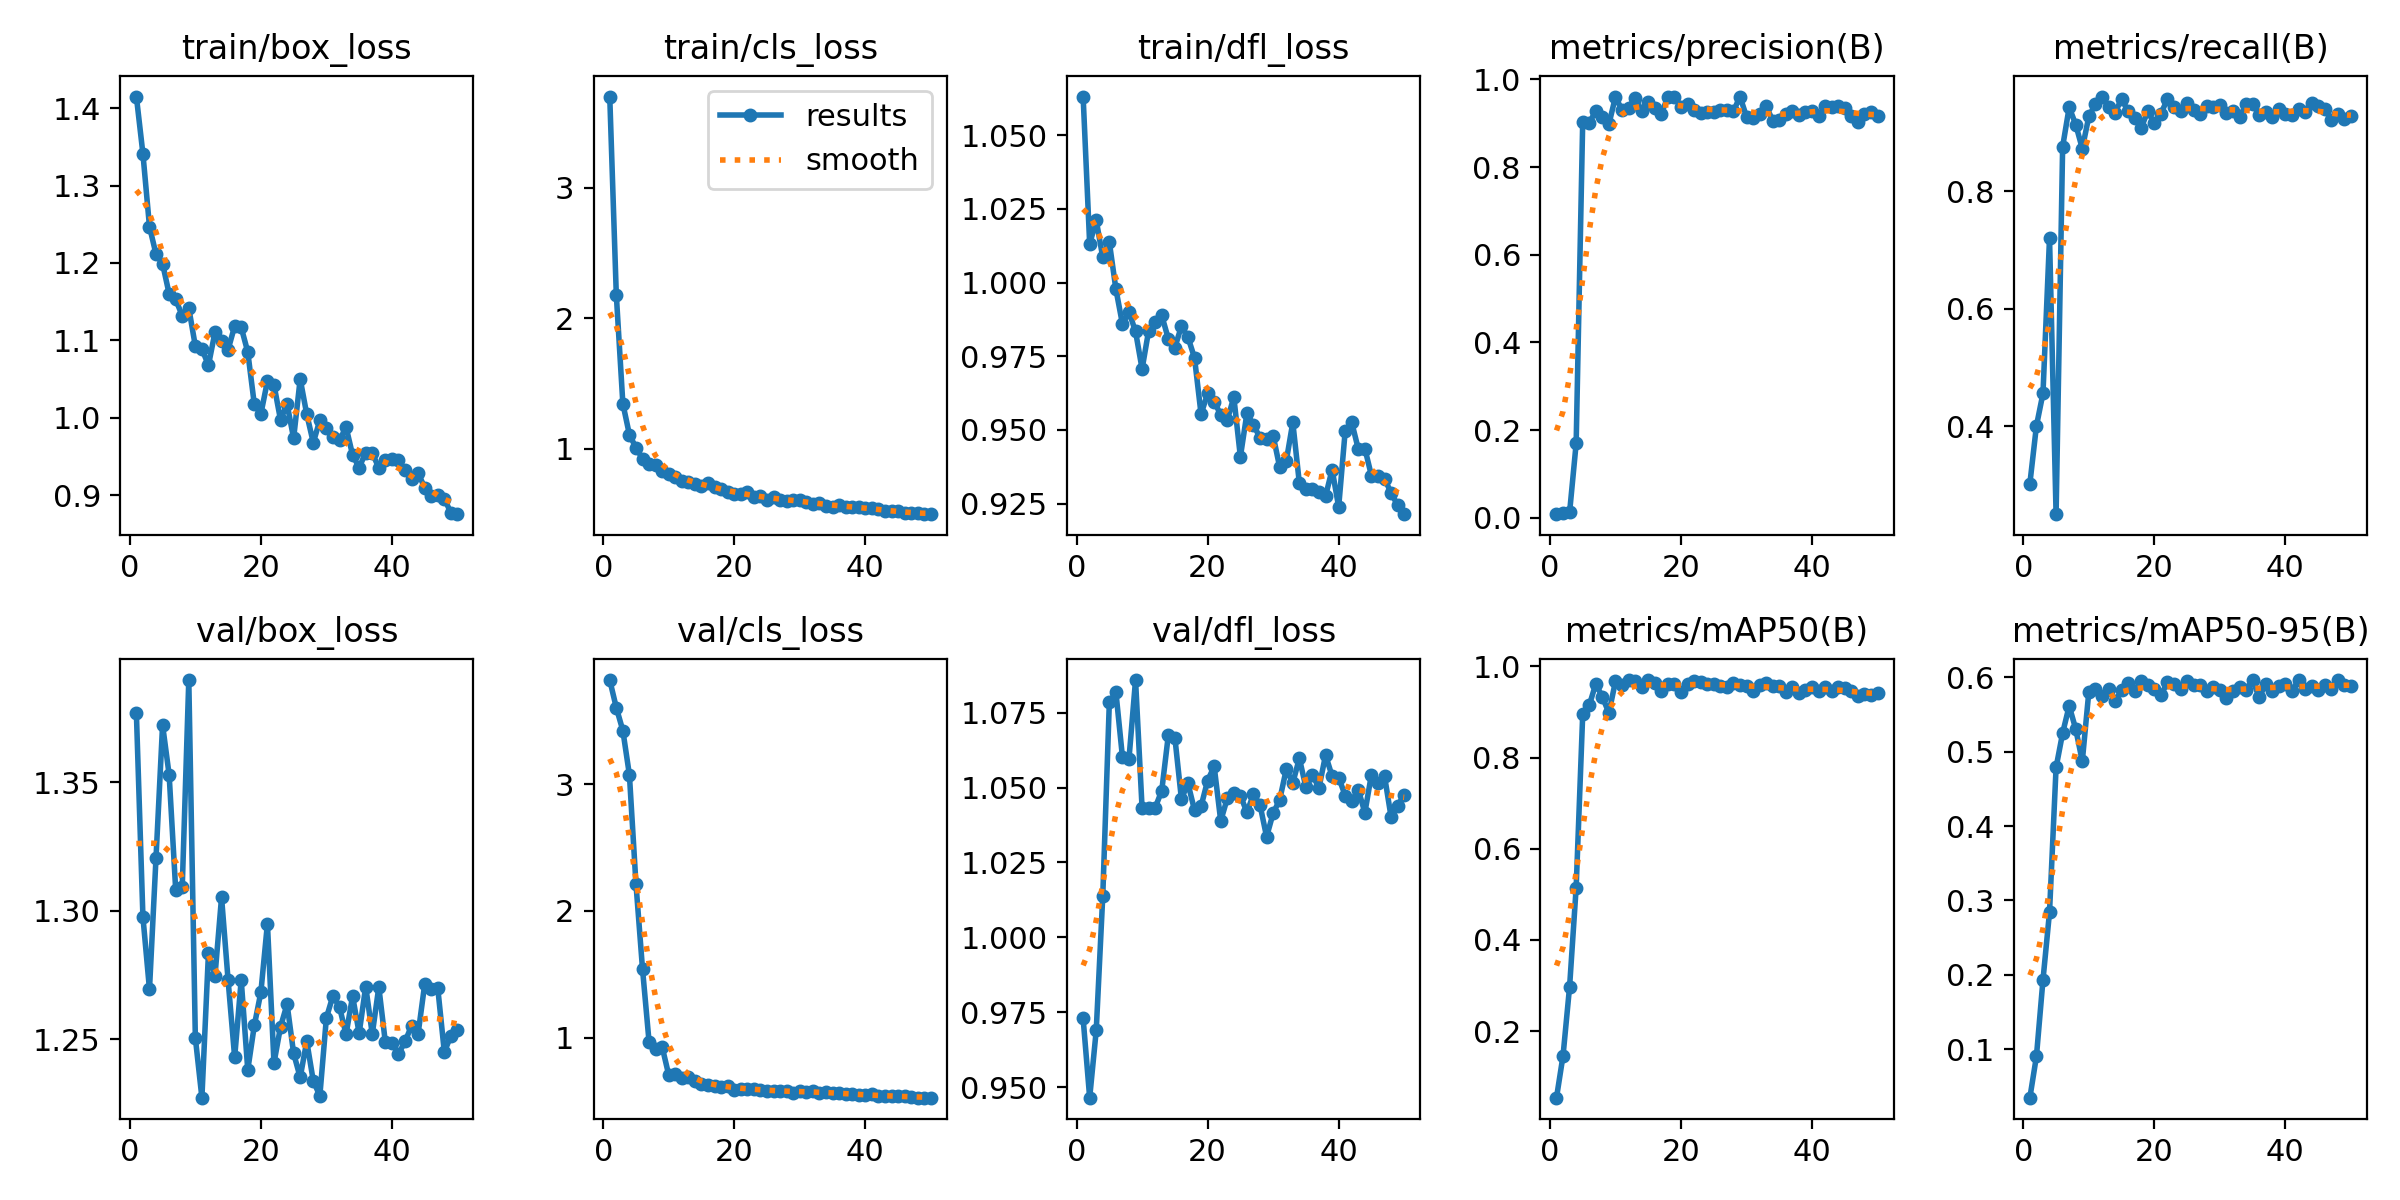

Source data for this figure (header and first rows):
epoch, time, train/box_loss, train/cls_loss, train/dfl_loss, metrics/precision(B), metrics/recall(B), metrics/mAP50(B), metrics/mAP50-95(B), val/box_loss, val/cls_loss, val/dfl_loss, lr/pg0, lr/pg1, lr/pg2
1, 5.991, 1.415, 3.698, 1.063, 0.0084, 0.302, 0.05389, 0.03487, 1.377, 3.821, 0.973, 0.0002375, 0.0002375, 0.0002375
2, 9.762, 1.341, 2.179, 1.013, 0.01083, 0.4002, 0.1461, 0.09032, 1.298, 3.603, 0.9466, 0.0004778, 0.0004778, 0.0004778
3, 13.56, 1.247, 1.344, 1.021, 0.01276, 0.4557, 0.2976, 0.1932, 1.269, 3.422, 0.969, 0.0007083, 0.0007083, 0.0007083
4, 17.37, 1.211, 1.106, 1.009, 0.1696, 0.7204, 0.5145, 0.2844, 1.321, 3.073, 1.014, 0.0009288, 0.0009288, 0.0009288
5, 21.04, 1.199, 1.006, 1.014, 0.903, 0.2498, 0.8945, 0.4788, 1.372, 2.213, 1.078, 0.001139, 0.001139, 0.001139
6, 24.72, 1.16, 0.9225, 0.9978, 0.9014, 0.8761, 0.9147, 0.5251, 1.353, 1.542, 1.082, 0.001126, 0.001126, 0.001126
7, 28.29, 1.153, 0.8843, 0.986, 0.9274, 0.9434, 0.9619, 0.5615, 1.308, 0.9655, 1.06, 0.001102, 0.001102, 0.001102
8, 32.06, 1.132, 0.874, 0.99, 0.9134, 0.9137, 0.9329, 0.5303, 1.309, 0.9069, 1.06, 0.001077, 0.001077, 0.001077
9, 35.67, 1.142, 0.8275, 0.9834, 0.8979, 0.873, 0.8979, 0.487, 1.39, 0.9258, 1.086, 0.001052, 0.001052, 0.001052
10, 39.24, 1.093, 0.8059, 0.9707, 0.9601, 0.9276, 0.9675, 0.5807, 1.251, 0.7047, 1.043, 0.001027, 0.001027, 0.001027
11, 42.86, 1.089, 0.7788, 0.9837, 0.9298, 0.9488, 0.9581, 0.5839, 1.227, 0.7097, 1.043, 0.001002, 0.001002, 0.001002
12, 46.52, 1.068, 0.752, 0.9868, 0.9354, 0.9616, 0.97, 0.5742, 1.284, 0.6807, 1.043, 0.0009778, 0.0009778, 0.0009778
13, 50.08, 1.111, 0.747, 0.9889, 0.9576, 0.9437, 0.969, 0.5836, 1.275, 0.69, 1.049, 0.000953, 0.000953, 0.000953
14, 53.67, 1.099, 0.7272, 0.981, 0.9276, 0.9335, 0.9543, 0.5682, 1.305, 0.6535, 1.067, 0.0009283, 0.0009283, 0.0009283
15, 57.47, 1.088, 0.7154, 0.9779, 0.9492, 0.9582, 0.9696, 0.5829, 1.273, 0.6353, 1.067, 0.0009035, 0.0009035, 0.0009035
16, 61.03, 1.119, 0.7319, 0.9852, 0.9355, 0.9364, 0.9635, 0.5925, 1.243, 0.6257, 1.046, 0.0008787, 0.0008787, 0.0008787
17, 64.54, 1.117, 0.7077, 0.9815, 0.9217, 0.9243, 0.9458, 0.5819, 1.273, 0.6171, 1.051, 0.000854, 0.000854, 0.000854
18, 68.22, 1.085, 0.6885, 0.9745, 0.96, 0.9085, 0.9624, 0.5946, 1.238, 0.6109, 1.042, 0.0008293, 0.0008293, 0.0008293
19, 71.95, 1.017, 0.665, 0.9554, 0.9606, 0.9368, 0.9617, 0.5893, 1.255, 0.6208, 1.044, 0.0008045, 0.0008045, 0.0008045
20, 75.65, 1.005, 0.6526, 0.9624, 0.9376, 0.9159, 0.9433, 0.584, 1.268, 0.5893, 1.052, 0.0007797, 0.0007797, 0.0007797
21, 79.25, 1.047, 0.6512, 0.9597, 0.9446, 0.9326, 0.9618, 0.5757, 1.295, 0.5973, 1.057, 0.000755, 0.000755, 0.000755
22, 82.83, 1.043, 0.6648, 0.9551, 0.9299, 0.9572, 0.9683, 0.5935, 1.241, 0.5975, 1.039, 0.0007302, 0.0007302, 0.0007302
23, 86.52, 0.9973, 0.629, 0.9534, 0.9242, 0.9445, 0.9656, 0.5903, 1.255, 0.5918, 1.046, 0.0007055, 0.0007055, 0.0007055
24, 90.1, 1.018, 0.6353, 0.9611, 0.9251, 0.9378, 0.9615, 0.5844, 1.264, 0.5881, 1.048, 0.0006808, 0.0006808, 0.0006808
25, 93.78, 0.9736, 0.604, 0.9409, 0.9263, 0.9507, 0.9618, 0.595, 1.244, 0.582, 1.047, 0.000656, 0.000656, 0.000656
26, 97.36, 1.05, 0.6276, 0.9557, 0.9311, 0.9387, 0.9567, 0.5891, 1.235, 0.5748, 1.042, 0.0006312, 0.0006312, 0.0006312
27, 100.9, 1.005, 0.6089, 0.9517, 0.9291, 0.9316, 0.9556, 0.5903, 1.249, 0.5798, 1.048, 0.0006065, 0.0006065, 0.0006065
28, 104.6, 0.9679, 0.597, 0.9474, 0.927, 0.9458, 0.9643, 0.5809, 1.234, 0.5809, 1.044, 0.0005818, 0.0005818, 0.0005818
29, 108.2, 0.997, 0.6062, 0.9468, 0.9607, 0.9436, 0.9586, 0.5868, 1.228, 0.5612, 1.034, 0.000557, 0.000557, 0.000557
30, 112, 0.9867, 0.6089, 0.948, 0.9149, 0.9477, 0.9577, 0.5834, 1.258, 0.5785, 1.041, 0.0005322, 0.0005322, 0.0005322
31, 115.9, 0.9757, 0.5921, 0.9374, 0.9123, 0.9334, 0.9456, 0.5715, 1.267, 0.5733, 1.046, 0.0005075, 0.0005075, 0.0005075
32, 119.9, 0.9709, 0.5783, 0.9394, 0.922, 0.9371, 0.9582, 0.5819, 1.263, 0.5775, 1.056, 0.0004827, 0.0004827, 0.0004827
33, 123.6, 0.9881, 0.5817, 0.9526, 0.9386, 0.9269, 0.9632, 0.5873, 1.252, 0.5647, 1.052, 0.000458, 0.000458, 0.000458
34, 127.2, 0.9519, 0.5628, 0.9319, 0.9061, 0.9481, 0.9562, 0.5832, 1.267, 0.5693, 1.06, 0.0004332, 0.0004332, 0.0004332
35, 130.8, 0.9357, 0.555, 0.9301, 0.9071, 0.9487, 0.9559, 0.5963, 1.252, 0.5627, 1.05, 0.0004085, 0.0004085, 0.0004085
36, 134.4, 0.9552, 0.5664, 0.9301, 0.9201, 0.9305, 0.9437, 0.5728, 1.271, 0.5622, 1.054, 0.0003837, 0.0003837, 0.0003837
37, 138.3, 0.9546, 0.5553, 0.9289, 0.9281, 0.9349, 0.9556, 0.5915, 1.252, 0.556, 1.05, 0.000359, 0.000359, 0.000359
38, 142, 0.9354, 0.549, 0.9276, 0.9188, 0.9259, 0.9422, 0.5818, 1.27, 0.5576, 1.061, 0.0003343, 0.0003343, 0.0003343
39, 145.5, 0.9449, 0.5531, 0.9366, 0.9245, 0.9409, 0.9488, 0.5878, 1.249, 0.5461, 1.054, 0.0003095, 0.0003095, 0.0003095
40, 149.4, 0.9466, 0.5426, 0.9239, 0.9284, 0.9325, 0.9537, 0.5913, 1.249, 0.5437, 1.053, 0.0002848, 0.0002848, 0.0002848
41, 153.9, 0.9453, 0.5438, 0.9498, 0.9155, 0.931, 0.9453, 0.582, 1.244, 0.5514, 1.047, 0.00026, 0.00026, 0.00026
42, 157.3, 0.9323, 0.5341, 0.9525, 0.9384, 0.9399, 0.9551, 0.5958, 1.249, 0.5407, 1.046, 0.0002352, 0.0002352, 0.0002352
43, 160.9, 0.9211, 0.5213, 0.9435, 0.9377, 0.9354, 0.9465, 0.5847, 1.255, 0.5392, 1.049, 0.0002105, 0.0002105, 0.0002105
44, 164.5, 0.9288, 0.5223, 0.9437, 0.9403, 0.9507, 0.9556, 0.588, 1.252, 0.5349, 1.042, 0.0001857, 0.0001857, 0.0001857
45, 168, 0.9095, 0.5182, 0.9345, 0.9352, 0.9458, 0.9529, 0.5829, 1.271, 0.5405, 1.054, 0.000161, 0.000161, 0.000161
46, 171.6, 0.899, 0.5093, 0.9343, 0.917, 0.9399, 0.9468, 0.5895, 1.27, 0.5369, 1.051, 0.0001363, 0.0001363, 0.0001363
47, 175.1, 0.9, 0.5037, 0.9335, 0.9038, 0.9217, 0.9346, 0.5848, 1.27, 0.5327, 1.054, 0.0001115, 0.0001115, 0.0001115
48, 178.6, 0.8956, 0.5026, 0.9286, 0.9204, 0.9327, 0.9394, 0.5957, 1.245, 0.5255, 1.04, 8.675e-05, 8.675e-05, 8.675e-05
49, 182, 0.8773, 0.4984, 0.9245, 0.9247, 0.9227, 0.9378, 0.59, 1.251, 0.5261, 1.044, 6.2e-05, 6.2e-05, 6.2e-05
50, 185.5, 0.8755, 0.4966, 0.9214, 0.9161, 0.9288, 0.9412, 0.5884, 1.254, 0.5257, 1.048, 3.725e-05, 3.725e-05, 3.725e-05
